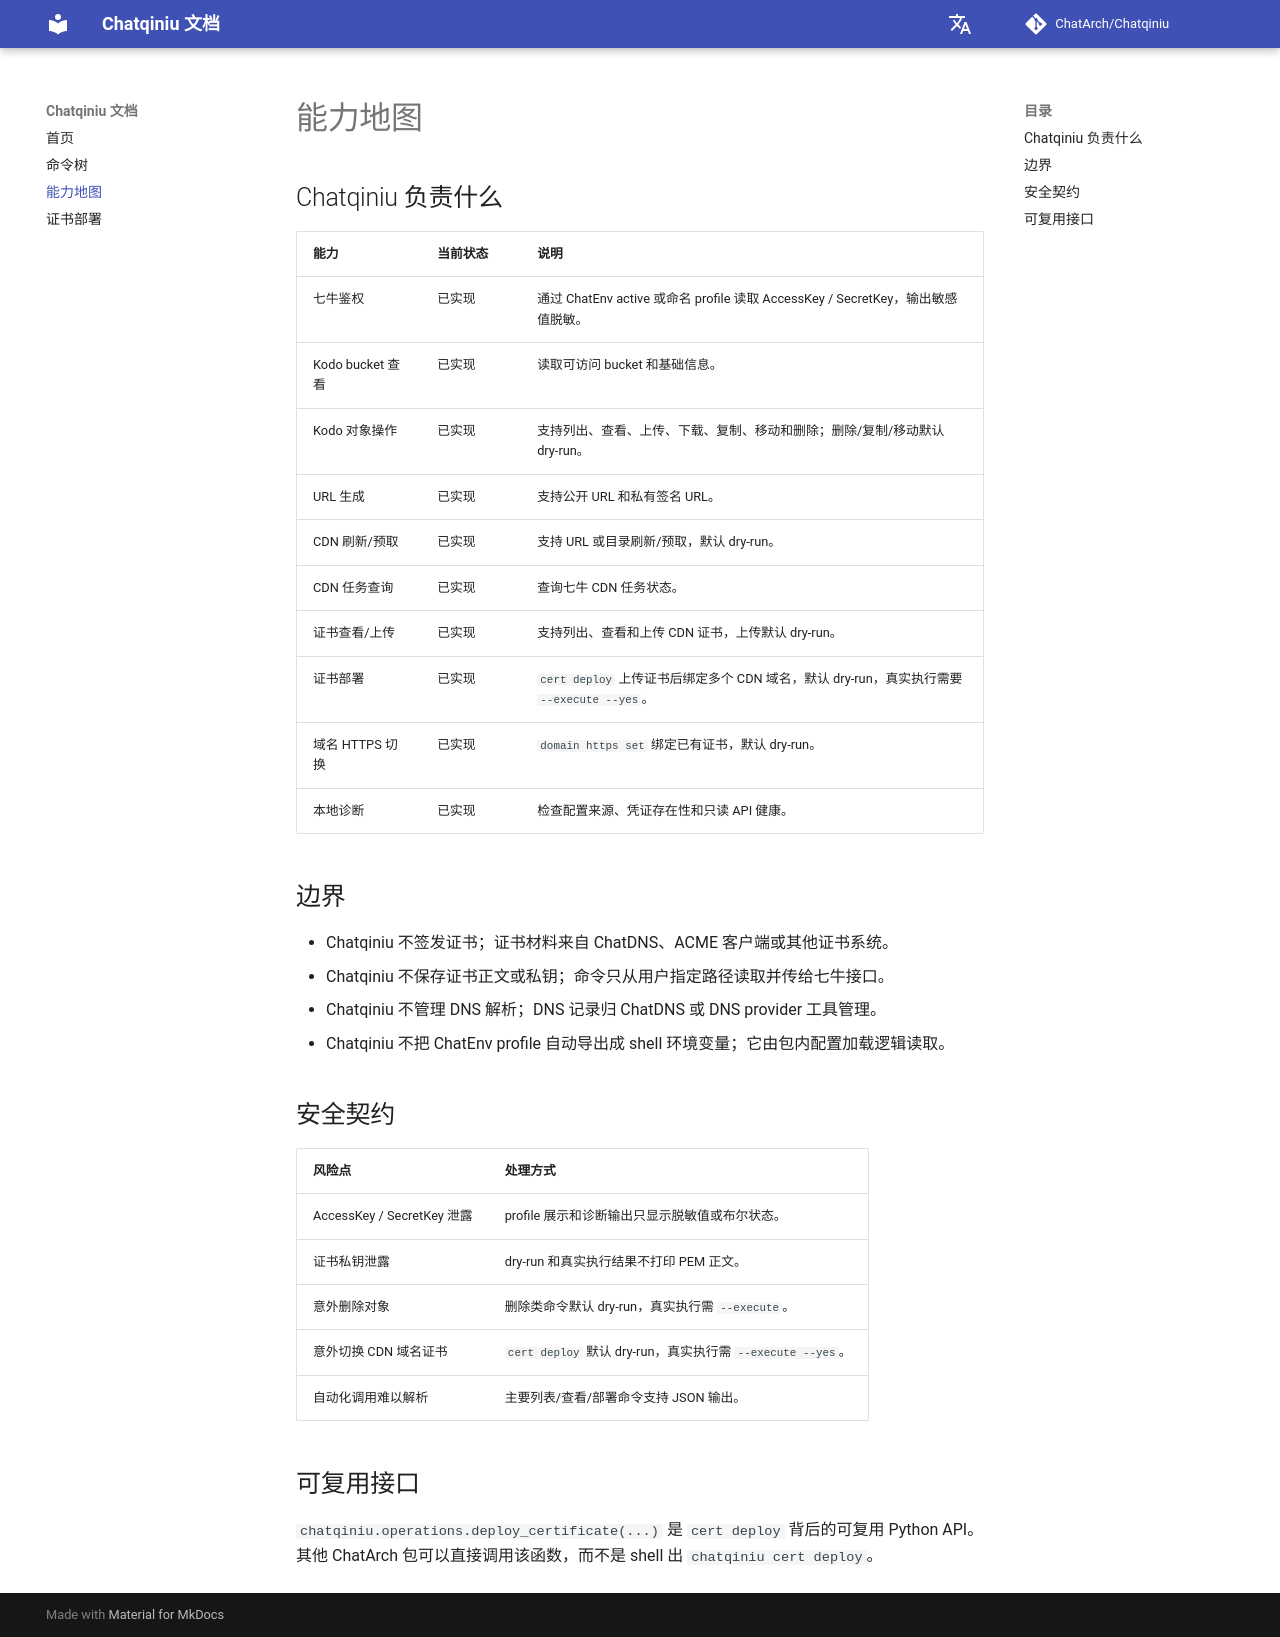

repository: ChatArch/Chatqiniu · page: capability-map/index.html · generator: mkdocs

# 能力地图

## Chatqiniu 负责什么

| 能力 | 当前状态 | 说明 |
| --- | --- | --- |
| 七牛鉴权 | 已实现 | 通过 ChatEnv active 或命名 profile 读取 AccessKey / SecretKey，输出敏感值脱敏。 |
| Kodo bucket 查看 | 已实现 | 读取可访问 bucket 和基础信息。 |
| Kodo 对象操作 | 已实现 | 支持列出、查看、上传、下载、复制、移动和删除；删除/复制/移动默认 dry-run。 |
| URL 生成 | 已实现 | 支持公开 URL 和私有签名 URL。 |
| CDN 刷新/预取 | 已实现 | 支持 URL 或目录刷新/预取，默认 dry-run。 |
| CDN 任务查询 | 已实现 | 查询七牛 CDN 任务状态。 |
| 证书查看/上传 | 已实现 | 支持列出、查看和上传 CDN 证书，上传默认 dry-run。 |
| 证书部署 | 已实现 | `cert deploy` 上传证书后绑定多个 CDN 域名，默认 dry-run，真实执行需要 `--execute --yes`。 |
| 域名 HTTPS 切换 | 已实现 | `domain https set` 绑定已有证书，默认 dry-run。 |
| 本地诊断 | 已实现 | 检查配置来源、凭证存在性和只读 API 健康。 |

## 边界

- Chatqiniu 不签发证书；证书材料来自 ChatDNS、ACME 客户端或其他证书系统。
- Chatqiniu 不保存证书正文或私钥；命令只从用户指定路径读取并传给七牛接口。
- Chatqiniu 不管理 DNS 解析；DNS 记录归 ChatDNS 或 DNS provider 工具管理。
- Chatqiniu 不把 ChatEnv profile 自动导出成 shell 环境变量；它由包内配置加载逻辑读取。

## 安全契约

| 风险点 | 处理方式 |
| --- | --- |
| AccessKey / SecretKey 泄露 | profile 展示和诊断输出只显示脱敏值或布尔状态。 |
| 证书私钥泄露 | dry-run 和真实执行结果不打印 PEM 正文。 |
| 意外删除对象 | 删除类命令默认 dry-run，真实执行需 `--execute`。 |
| 意外切换 CDN 域名证书 | `cert deploy` 默认 dry-run，真实执行需 `--execute --yes`。 |
| 自动化调用难以解析 | 主要列表/查看/部署命令支持 JSON 输出。 |

## 可复用接口

`chatqiniu.operations.deploy_certificate(...)` 是 `cert deploy` 背后的可复用 Python API。其他 ChatArch 包可以直接调用该函数，而不是 shell 出 `chatqiniu cert deploy`。
